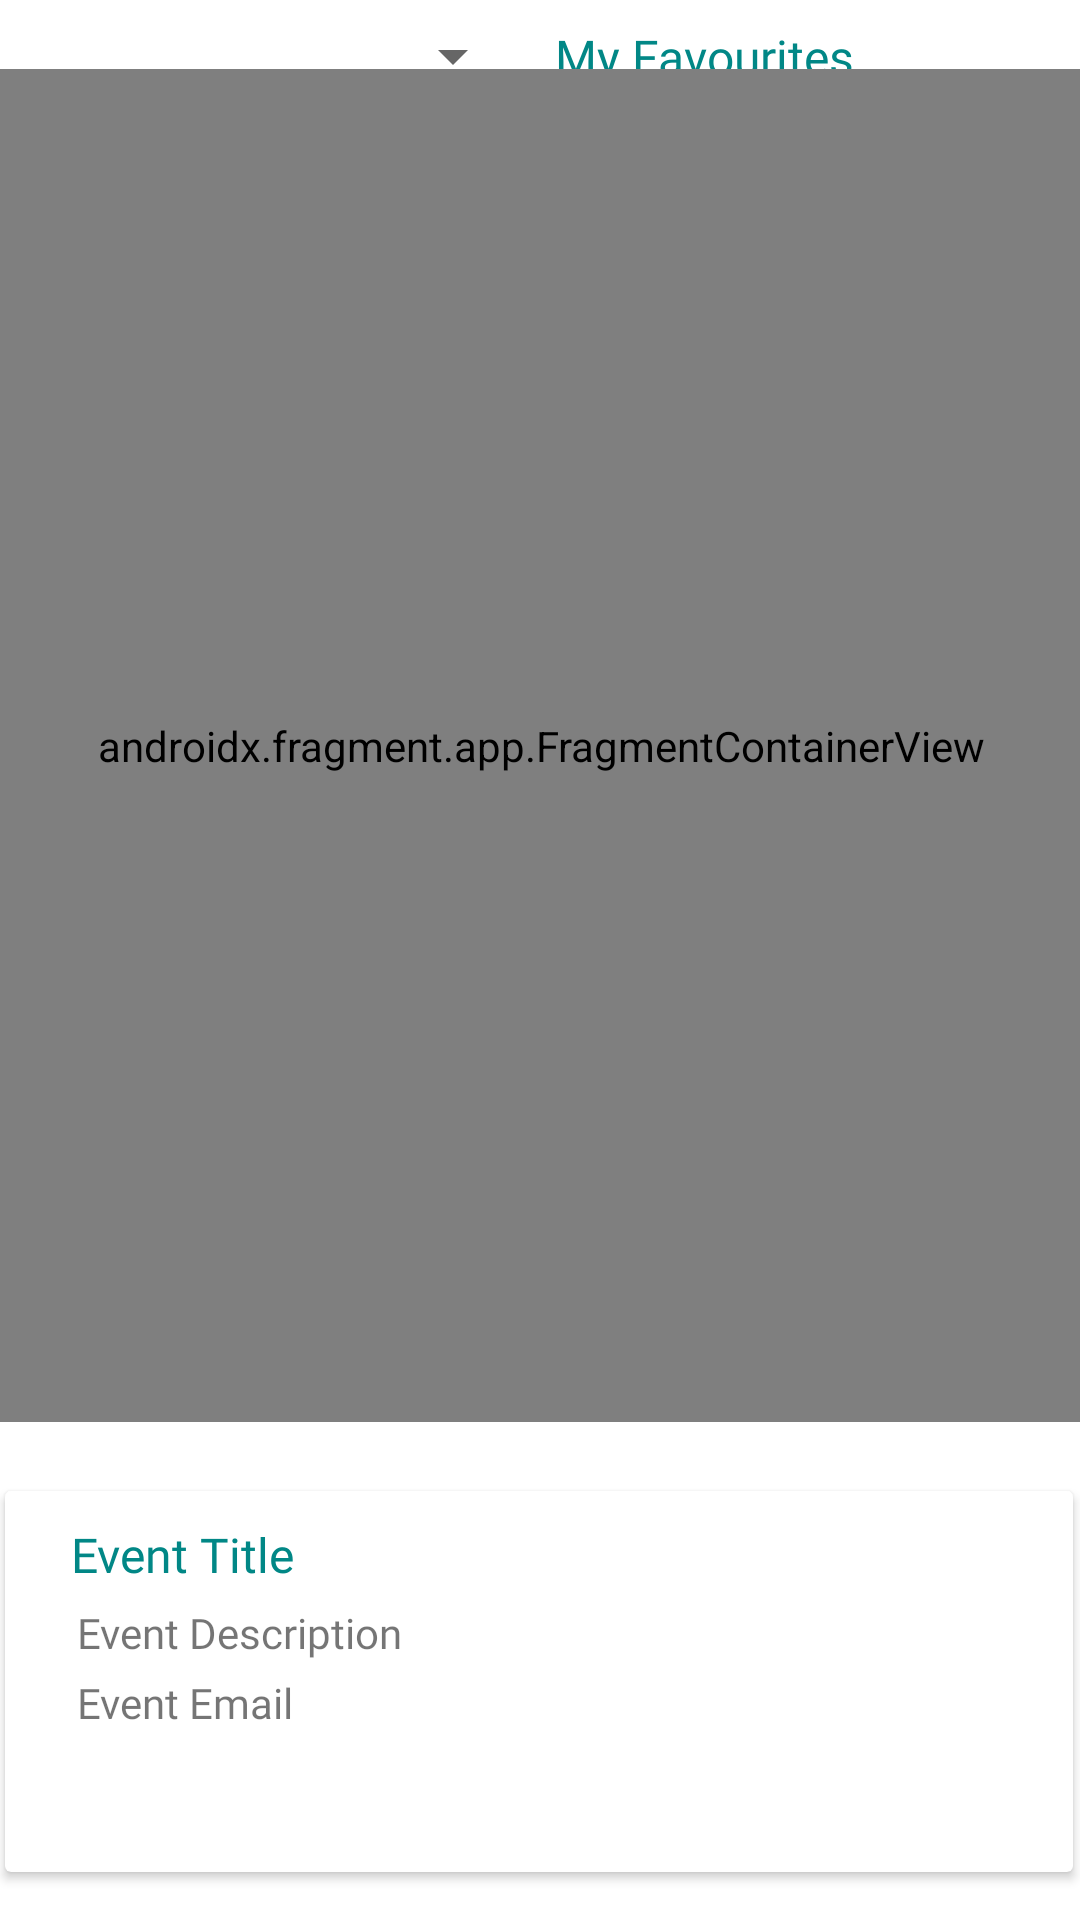

The Android layout XML behind this screen, and the referenced resources:
<!-- AndroidManifest.xml: application theme Theme.PupPlan -->
<!-- res/layout/fragment_favourites_map.xml -->
<?xml version="1.0" encoding="utf-8"?>
<androidx.constraintlayout.widget.ConstraintLayout
    xmlns:android="http://schemas.android.com/apk/res/android"
    xmlns:app="http://schemas.android.com/apk/res-auto"
    xmlns:tools="http://schemas.android.com/tools"
    android:id="@+id/favouritesMapFragment"
    android:layout_width="match_parent"
    android:layout_height="match_parent"
    tools:context=".ui.favouritesMap.FavouritesMapFragment">

    <Spinner
        android:id="@+id/eventCategorySpinner"
        android:layout_width="175dp"
        android:layout_height="21dp"
        android:layout_marginTop="8dp"
        app:layout_constraintEnd_toEndOf="parent"
        app:layout_constraintHorizontal_bias="0.0"
        app:layout_constraintStart_toStartOf="parent"
        app:layout_constraintTop_toTopOf="parent"
        app:layout_constraintVertical_bias="0.722" />

    <TextView
        android:id="@+id/mapTitle"
        android:layout_width="175dp"
        android:layout_height="21dp"
        android:fontFamily="@font/oswald"
        android:text="@string/my_favourites"
        android:textColor="@color/colorTitles"
        android:textSize="16sp"
        android:layout_marginTop="8dp"
        app:layout_constraintEnd_toEndOf="parent"
        app:layout_constraintTop_toTopOf="parent"
        app:layout_constraintVertical_bias="0.722" />



    <androidx.fragment.app.FragmentContainerView
        android:id="@+id/mapView"
        android:name="com.google.android.gms.maps.SupportMapFragment"
        android:layout_width="361dp"
        android:layout_height="451dp"
        android:layout_marginStart="8dp"
        android:layout_marginTop="8dp"
        android:layout_marginEnd="8dp"
        android:layout_marginBottom="8dp"
        app:layout_constraintBottom_toTopOf="@+id/cardView"
        app:layout_constraintEnd_toEndOf="parent"
        app:layout_constraintStart_toStartOf="parent"
        app:layout_constraintTop_toTopOf="parent" />

    <androidx.cardview.widget.CardView
        android:id="@+id/cardView"
        android:layout_width="356dp"
        android:layout_height="127dp"
        android:layout_marginStart="8dp"
        android:layout_marginEnd="8dp"
        android:layout_marginBottom="16dp"
        app:layout_constraintBottom_toBottomOf="parent"
        app:layout_constraintEnd_toEndOf="parent"
        app:layout_constraintHorizontal_bias="0.533"
        app:layout_constraintStart_toStartOf="parent">

        <androidx.constraintlayout.widget.ConstraintLayout
            android:layout_width="match_parent"
            android:layout_height="match_parent">

            <ImageView
                android:id="@+id/currentImage"
                android:layout_width="121dp"
                android:layout_height="98dp"
                android:layout_marginEnd="16dp"
                app:layout_constraintBottom_toBottomOf="parent"
                app:layout_constraintEnd_toEndOf="parent"
                app:layout_constraintTop_toTopOf="parent"
                tools:srcCompat="@tools:sample/backgrounds/scenic"
                android:contentDescription="@string/event_image_placeholder" />

            <TextView
                android:id="@+id/currentTitle"
                android:layout_width="175dp"
                android:layout_height="21dp"
                android:fontFamily="@font/oswald"
                android:text="@string/event_title_placeholder"
                android:textColor="@color/colorTitles"
                android:textSize="16sp"
                android:layout_marginTop="8dp"
                app:layout_constraintBottom_toTopOf="@+id/currentDescription"
                app:layout_constraintEnd_toStartOf="@+id/currentImage"
                app:layout_constraintStart_toStartOf="parent"
                app:layout_constraintTop_toTopOf="parent"
                app:layout_constraintVertical_bias="0.722" />

            <TextView
                android:id="@+id/currentDescription"
                android:layout_width="173dp"
                android:layout_height="21dp"
                android:layout_marginTop="4dp"
                android:fontFamily="@font/oswald"
                android:text="@string/event_description_placeholder"
                app:layout_constraintBottom_toTopOf="@+id/currentEmail"
                app:layout_constraintTop_toBottomOf="@+id/currentTitle"
                app:layout_constraintEnd_toStartOf="@+id/currentImage"
                app:layout_constraintHorizontal_bias="0.521"
                app:layout_constraintStart_toStartOf="parent" />

            <TextView
                android:id="@+id/currentEmail"
                android:layout_width="173dp"
                android:layout_height="48dp"
                android:layout_marginBottom="18dp"
                android:fontFamily="@font/oswald"
                android:text="@string/event_email_placeholder"
                android:textSize="14sp"
                app:layout_constraintBottom_toBottomOf="parent"
                app:layout_constraintEnd_toStartOf="@+id/currentImage"
                app:layout_constraintHorizontal_bias="0.521"
                app:layout_constraintStart_toStartOf="parent" />

        </androidx.constraintlayout.widget.ConstraintLayout>
    </androidx.cardview.widget.CardView>

</androidx.constraintlayout.widget.ConstraintLayout>
<!-- resources referenced by this layout -->
<resources>
  <color name="colorTitles">#FF018786</color>
  <string name="event_description_placeholder">Event Description</string>
  <string name="event_email_placeholder">Event Email</string>
  <string name="event_image_placeholder">Event Image</string>
  <string name="event_title_placeholder">Event Title</string>
  <string name="my_favourites">My Favourites</string>
  <style name="Theme.PupPlan" parent="Theme.MaterialComponents.DayNight.NoActionBar">
          
          <item name="colorPrimary">@color/colorTitles</item>
          <item name="colorPrimaryVariant">@color/colorSubTitles</item>
          <item name="colorOnPrimary">@color/white</item>
          
          <item name="colorSecondary">@color/colorAccent</item>
          <item name="colorOnSecondary">@color/black</item>
          
          <item name="android:statusBarColor">?attr/colorPrimaryVariant</item>
          
      </style>
  <color name="colorSubTitles">#2AA599</color>
  <color name="white">#FFFFFFFF</color>
  <color name="colorAccent">#4c90af</color>
  <color name="black">#FF000000</color>
</resources>
